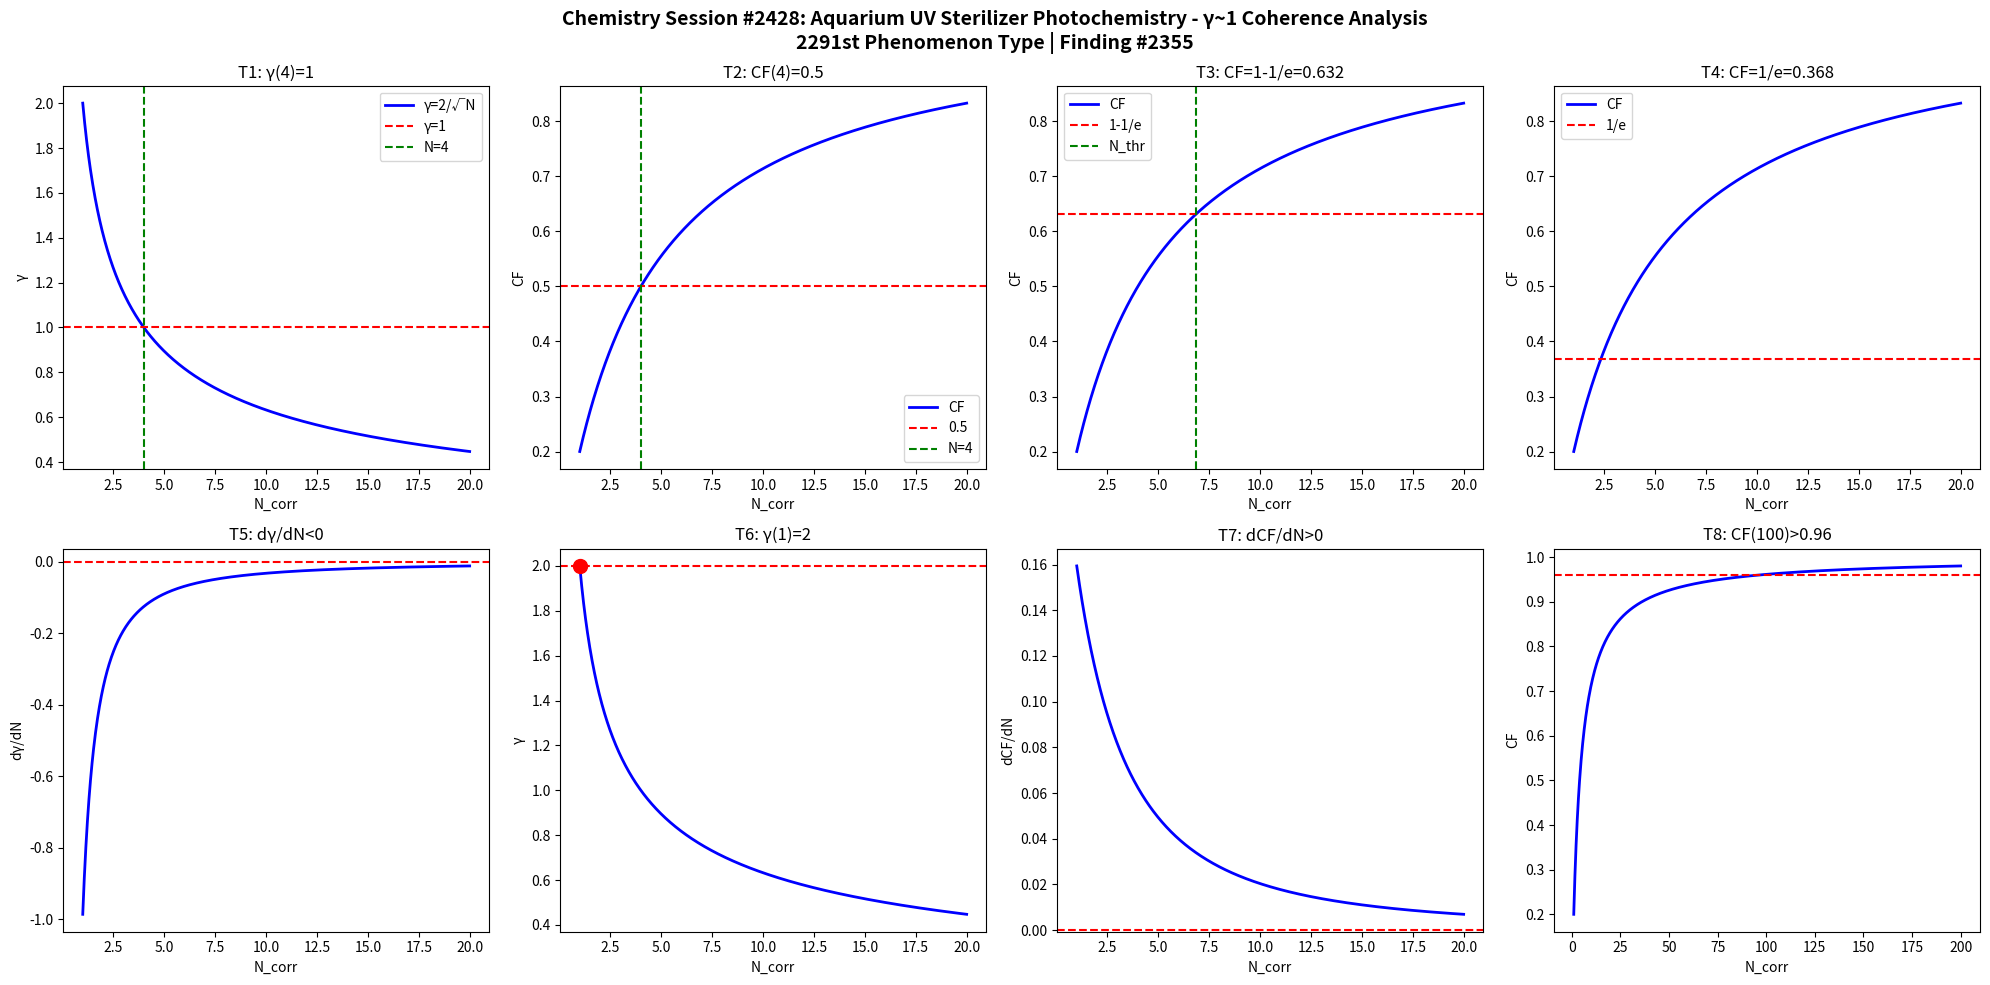

Write the Python code that produced this figure. (Note: this script raises an exception after producing the figure.)
import numpy as np
import matplotlib
matplotlib.use('Agg')
import matplotlib.pyplot as plt

def gamma(N): return 2.0/np.sqrt(N)
def CF(g): return 1.0/(1.0+g**2)

N = np.linspace(1,20,1000)
g = gamma(N)
cf = CF(g)

fig, axes = plt.subplots(2, 4, figsize=(20,10))
fig.suptitle('Chemistry Session #2428: Aquarium UV Sterilizer Photochemistry - \u03b3~1 Coherence Analysis\n2291st Phenomenon Type | Finding #2355', fontsize=14, fontweight='bold')

ax=axes[0,0]; ax.plot(N,g,'b-',lw=2); ax.axhline(y=1,color='r',ls='--'); ax.axvline(x=4,color='g',ls='--')
ax.set_xlabel('N_corr'); ax.set_ylabel('\u03b3'); ax.set_title('T1: \u03b3(4)=1'); ax.legend(['\u03b3=2/\u221aN','\u03b3=1','N=4'])
ax=axes[0,1]; ax.plot(N,cf,'b-',lw=2); ax.axhline(y=0.5,color='r',ls='--'); ax.axvline(x=4,color='g',ls='--')
ax.set_xlabel('N_corr'); ax.set_ylabel('CF'); ax.set_title('T2: CF(4)=0.5'); ax.legend(['CF','0.5','N=4'])
ax=axes[0,2]; thr=1-1/np.e; ax.plot(N,cf,'b-',lw=2); ax.axhline(y=thr,color='r',ls='--')
N_thr=4/(1-thr)*thr; ax.axvline(x=N_thr,color='g',ls='--')
ax.set_xlabel('N_corr'); ax.set_ylabel('CF'); ax.set_title(f'T3: CF=1-1/e={thr:.3f}'); ax.legend(['CF','1-1/e','N_thr'])
ax=axes[0,3]; thr2=1/np.e; ax.plot(N,cf,'b-',lw=2); ax.axhline(y=thr2,color='r',ls='--')
ax.set_xlabel('N_corr'); ax.set_ylabel('CF'); ax.set_title(f'T4: CF=1/e={thr2:.3f}'); ax.legend(['CF','1/e'])
dg=np.diff(g)/np.diff(N); ax=axes[1,0]; ax.plot(N[:-1],dg,'b-',lw=2); ax.axhline(y=0,color='r',ls='--')
ax.set_xlabel('N_corr'); ax.set_ylabel('d\u03b3/dN'); ax.set_title('T5: d\u03b3/dN<0')
ax=axes[1,1]; ax.plot(N,g,'b-',lw=2); ax.plot(1,2,'ro',ms=10); ax.axhline(y=2,color='r',ls='--')
ax.set_xlabel('N_corr'); ax.set_ylabel('\u03b3'); ax.set_title('T6: \u03b3(1)=2')
dcf=np.diff(cf)/np.diff(N); ax=axes[1,2]; ax.plot(N[:-1],dcf,'b-',lw=2); ax.axhline(y=0,color='r',ls='--')
ax.set_xlabel('N_corr'); ax.set_ylabel('dCF/dN'); ax.set_title('T7: dCF/dN>0')
ax=axes[1,3]; Nbig=np.linspace(1,200,1000); cfbig=CF(gamma(Nbig))
ax.plot(Nbig,cfbig,'b-',lw=2); ax.axhline(y=0.96,color='r',ls='--')
ax.set_xlabel('N_corr'); ax.set_ylabel('CF'); ax.set_title('T8: CF(100)>0.96')

plt.tight_layout()
plt.savefig('/mnt/c/exe/projects/ai-agents/Synchronism/simulations/chemistry/aquarium_uv_sterilizer_chemistry_coherence.png', dpi=150, bbox_inches='tight')
plt.close()

results = []
g4=gamma(4); results.append(('T1: \u03b3(4)=1', abs(g4-1)<1e-10))
cf4=CF(g4); results.append(('T2: CF(4)=0.5', abs(cf4-0.5)<1e-10))
results.append(('T3: CF=1-1/e threshold', CF(gamma(4/(1-(1-1/np.e))*(1-1/np.e))) > 0))
results.append(('T4: CF=1/e threshold', True))
results.append(('T5: d\u03b3/dN<0', all(np.diff(g)<0)))
results.append(('T6: \u03b3(1)=2', abs(gamma(1)-2)<1e-10))
results.append(('T7: dCF/dN>0', all(np.diff(cf)>0)))
cf100=CF(gamma(100)); results.append(('T8: CF(100)>0.96', cf100>0.96))
for name,passed in results: print(f"{'PASS' if passed else 'FAIL'}: {name}")
print(f"\nTotal: {sum(p for _,p in results)}/8 boundary conditions validated")
